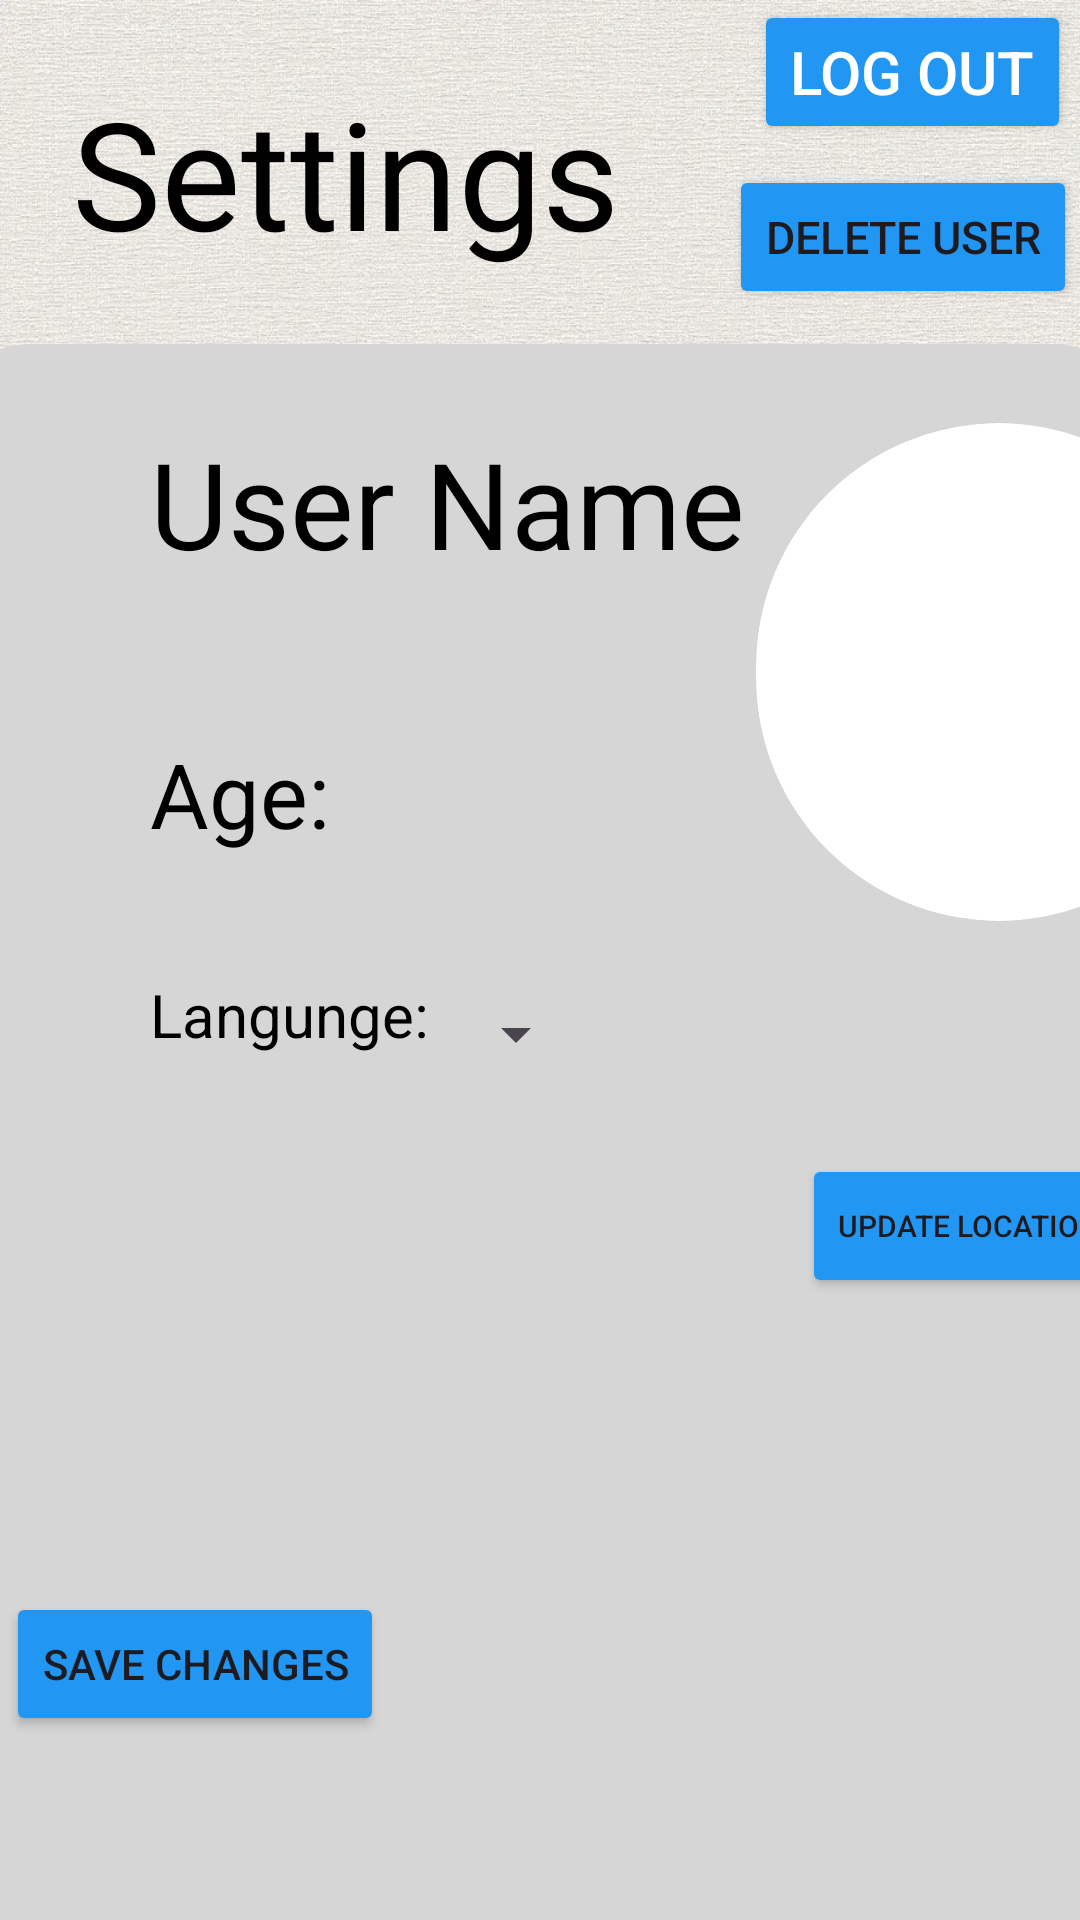

The Android layout XML behind this screen, and the referenced resources:
<!-- AndroidManifest.xml: application theme Theme.ProConnect -->
<!-- res/layout/fragment_user_settings.xml -->
<?xml version="1.0" encoding="utf-8"?>
<FrameLayout xmlns:android="http://schemas.android.com/apk/res/android"
    xmlns:app="http://schemas.android.com/apk/res-auto"
    xmlns:tools="http://schemas.android.com/tools"
    android:layout_width="match_parent"
    android:layout_height="match_parent"
    android:background="@drawable/backgroundgray"
    tools:context=".user_settings">

    <androidx.constraintlayout.widget.ConstraintLayout
        android:layout_width="match_parent"
        android:layout_height="match_parent">

        <androidx.constraintlayout.widget.Guideline
            android:id="@+id/guidelineBottomNav"
            android:layout_width="wrap_content"
            android:layout_height="80dp"
            android:orientation="horizontal"
            app:layout_constraintGuide_percent="0.92"/>

        <TextView
            android:id="@+id/textview"
            android:layout_width="wrap_content"
            android:layout_height="wrap_content"
            android:layout_marginStart="24dp"
            android:layout_marginTop="24dp"
            android:text="Settings"
            android:textColor="@color/black"
            android:textSize="50dp"
            app:layout_constraintStart_toStartOf="parent"
            app:layout_constraintTop_toTopOf="parent" />

        <ImageView
            android:id="@+id/imageView"
            android:layout_width="401dp"
            android:layout_height="601dp"
            android:scaleType="fitXY"
            android:layout_marginStart="5dp"
            android:layout_marginTop="24dp"
            android:layout_marginEnd="5dp"
            android:src="@drawable/grayrectanglefiller"
            app:layout_constraintEnd_toEndOf="parent"
            app:layout_constraintStart_toStartOf="parent"
            app:layout_constraintTop_toBottomOf="@+id/textview" />

        <ImageButton
            android:id="@+id/profileImage"
            android:layout_width="162dp"
            android:layout_height="166dp"
            android:layout_marginStart="252dp"
            android:layout_marginTop="-575dp"
            android:background="@drawable/round_image"
            android:clipToOutline="true"
            android:scaleType="centerCrop"
            android:src="@drawable/default_profile"
            app:layout_constraintStart_toStartOf="parent"
            app:layout_constraintTop_toBottomOf="@+id/imageView" />

        <TextView
            android:id="@+id/userName"
            android:layout_width="wrap_content"
            android:layout_height="wrap_content"
            android:layout_marginStart="50dp"
            android:layout_marginTop="-575dp"
            android:text="User Name"
            android:textColor="@color/black"
            android:textSize="40dp"
            app:layout_constraintStart_toStartOf="parent"
            app:layout_constraintTop_toBottomOf="@+id/imageView" />

        <TextView
            android:id="@+id/textViewAge"
            android:layout_width="wrap_content"
            android:layout_height="wrap_content"
            android:layout_marginStart="50dp"
            android:layout_marginTop="50dp"
            android:text="Age: "
            android:textSize="30dp"
            android:textColor="@color/black"
            app:layout_constraintStart_toStartOf="parent"
            app:layout_constraintTop_toBottomOf="@id/userName" />

        <TextView
            android:id="@+id/tvlang"
            android:layout_width="wrap_content"
            android:layout_height="wrap_content"
            android:layout_marginStart="50dp"
            android:layout_marginTop="40dp"
            android:text="Langunge: "
            android:textSize="20dp"
            android:textColor="@color/black"
            app:layout_constraintStart_toStartOf="parent"
            app:layout_constraintTop_toBottomOf="@+id/textViewAge" />

        <Spinner
            android:id="@+id/textViewLanguages"
            android:layout_width="wrap_content"
            android:layout_height="40dp"
            android:layout_marginTop="40dp"
            android:text="Languages: "
            android:textSize="20dp"
            app:layout_constraintStart_toEndOf="@+id/tvlang"
            app:layout_constraintTop_toBottomOf="@id/textViewAge" />

        <TextView
            android:id="@+id/tvLocation"
            android:layout_width="wrap_content"
            android:layout_height="wrap_content"
            android:layout_marginStart="50dp"
            android:layout_marginTop="40dp"
            android:text="Location: "
            android:textSize="20dp"
            android:visibility="invisible"
            android:textColor="@color/black"
            app:layout_constraintStart_toStartOf="parent"
            app:layout_constraintTop_toBottomOf="@+id/tvlang" />

        <TextView
            android:id="@+id/tvshowLocation"
            android:layout_width="wrap_content"
            android:layout_height="30dp"
            android:layout_marginTop="25dp"
            android:text="Location: "
            android:textSize="20dp"
            android:visibility="invisible"
            app:layout_constraintStart_toEndOf="@+id/tvLocation"
            app:layout_constraintTop_toBottomOf="@id/textViewLanguages" />

        <TextView
            android:id="@+id/tvAvailability"
            android:layout_width="wrap_content"
            android:layout_height="wrap_content"
            android:layout_marginStart="50dp"
            android:layout_marginTop="40dp"
            android:text="Availability: "
            android:textSize="20dp"
            android:visibility="invisible"
            android:textColor="@color/black"
            app:layout_constraintStart_toStartOf="parent"
            app:layout_constraintTop_toBottomOf="@+id/tvLocation" />

        <EditText
            android:id="@+id/editTextAvailability"
            android:layout_width="wrap_content"
            android:layout_height="45dp"
            android:layout_marginTop="27dp"
            android:text="Availability: "
            android:textSize="20dp"
            android:visibility="invisible"
            app:layout_constraintStart_toEndOf="@+id/tvAvailability"
            app:layout_constraintTop_toBottomOf="@id/tvshowLocation" />

        <TextView
            android:id="@+id/textViewRating"
            android:layout_width="wrap_content"
            android:layout_height="wrap_content"
            android:layout_marginStart="50dp"
            android:layout_marginTop="40dp"
            android:text="Rating: "
            android:textSize="20dp"
            android:textColor="@color/black"
            android:visibility="invisible"
            app:layout_constraintStart_toStartOf="parent"
            app:layout_constraintTop_toBottomOf="@id/textViewProfession" />

        <TextView
            android:id="@+id/textViewProfession"
            android:layout_width="wrap_content"
            android:layout_height="wrap_content"
            android:layout_marginStart="50dp"
            android:layout_marginTop="32dp"
            android:text="Proffession: "
            android:textSize="20dp"
            android:textColor="@color/black"
            android:visibility="invisible"
            app:layout_constraintStart_toStartOf="parent"
            app:layout_constraintTop_toBottomOf="@id/editTextAvailability" />

        <Button
            android:id="@+id/btnLogOut"
            android:layout_width="wrap_content"
            android:layout_height="wrap_content"
            android:layout_marginEnd="3dp"
            android:backgroundTint="@color/cyan"
            android:text="Log Out"
            android:textColor="@color/white"
            android:textSize="20dp"
            app:layout_constraintEnd_toEndOf="parent"
            app:layout_constraintTop_toTopOf="parent" />

        <Button
            android:id="@+id/btnSave"
            android:layout_width="wrap_content"
            android:layout_height="wrap_content"
            android:layout_marginStart="2dp"
            android:layout_marginBottom="10dp"
            android:backgroundTint="@color/cyan"
            android:text="Save Changes"
            app:layout_constraintBottom_toBottomOf="@id/guidelineBottomNav"
            app:layout_constraintStart_toStartOf="parent" />

        <Button
            android:id="@+id/btnDelete"
            android:layout_width="wrap_content"
            android:layout_height="wrap_content"
            android:layout_marginTop="7dp"
            android:layout_marginEnd="1dp"
            android:textSize="15dp"
            android:backgroundTint="@color/cyan"
            android:text="Delete user"
            app:layout_constraintEnd_toEndOf="parent"
            app:layout_constraintTop_toBottomOf="@+id/btnLogOut" />

        <Button
            android:id="@+id/btnUpdateLocation"
            android:layout_width="wrap_content"
            android:layout_height="wrap_content"
            android:layout_marginStart="130dp"
            android:layout_marginTop="20dp"
            android:backgroundTint="@color/cyan"
            android:text="Update location"
            android:textSize="10dp"
            app:layout_constraintStart_toStartOf="@id/tvshowLocation"
            app:layout_constraintTop_toBottomOf="@+id/textViewLanguages" />

    </androidx.constraintlayout.widget.ConstraintLayout>


</FrameLayout>
<!-- resources referenced by this layout -->
<resources>
  <color name="black">#FF000000</color>
  <color name="cyan">#2196F3</color>
  <color name="white">#FFFFFFFF</color>
  <!-- drawable backgroundgray: jpeg bitmap (drawable, 675115 bytes) -->
  <!-- drawable grayrectanglefiller (drawable) -->
  <shape xmlns:android="http://schemas.android.com/apk/res/android"
      android:shape="rectangle">
  
      <solid android:color="@color/gray" />
  
      <corners android:radius="30dp" />
  
      <size
          android:width="120dp"
          android:height="30dp" />
  
  </shape>
  <!-- drawable round_image (drawable) -->
  <?xml version="1.0" encoding="utf-8"?>
  <shape xmlns:android="http://schemas.android.com/apk/res/android">
      <corners android:radius="100pt"/>
      <solid android:color="@color/white"/>
  </shape>
  <style name="Theme.ProConnect" parent="Base.Theme.ProConnect" />
  <color name="gray">#d6d6d6</color>
  <style name="Base.Theme.ProConnect" parent="Theme.Material3.DayNight.NoActionBar">
          
          
      </style>
</resources>
